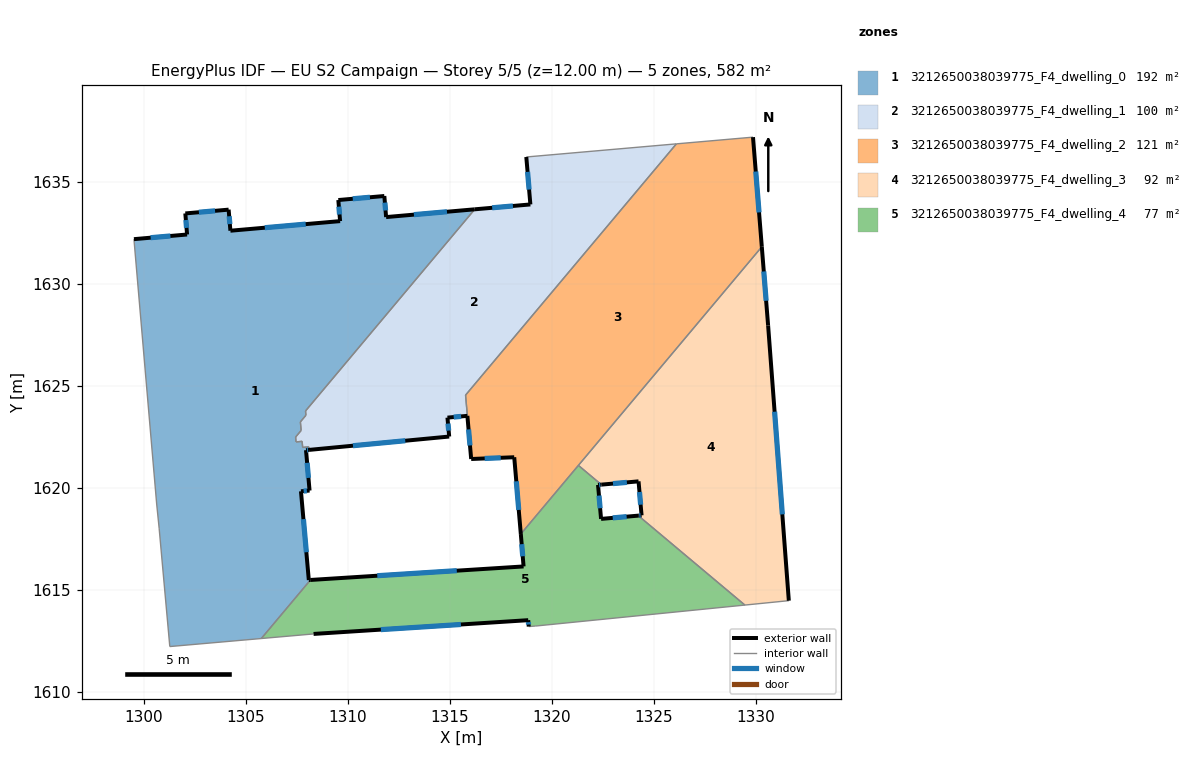
=== STOREY PLAN SPEC (per zone: floor XY polygon, exterior-wall plan segments, windows/doors) ===
zone 1: 3212650038039775_F4_dwelling_0  (191.8 m²)
  floor: (1316.22, 1633.67) (1307.92, 1623.78) (1307.94, 1623.56) (1307.67, 1623.24) (1307.71, 1622.82) (1307.44, 1622.49) (1307.46, 1622.26) (1307.76, 1622.29) (1307.78, 1621.99) (1308.08, 1622.01) (1308.10, 1621.87) (1307.95, 1621.85) (1308.12, 1619.87) (1307.70, 1619.83) (1308.08, 1615.48) (1308.17, 1615.49) (1305.76, 1612.61) (1301.27, 1612.22) (1300.74, 1618.02) (1300.62, 1619.21) (1299.51, 1632.20) (1302.11, 1632.43) (1302.03, 1633.46) (1304.15, 1633.65) (1304.24, 1632.62) (1309.62, 1633.09) (1309.53, 1634.12) (1311.79, 1634.32) (1311.88, 1633.29)
  exterior wall: (1307.95, 1621.85) – (1308.10, 1621.87)  [0.1 m]
    window: (1307.99, 1621.86) – (1308.05, 1621.86)  [0.1 m²]
  exterior wall: (1308.12, 1619.87) – (1307.95, 1621.85)  [2.0 m]
    window: (1308.07, 1620.49) – (1308.00, 1621.23)  [0.8 m²]
  exterior wall: (1307.70, 1619.83) – (1308.12, 1619.87)  [0.4 m]
    window: (1307.83, 1619.85) – (1307.99, 1619.86)  [0.2 m²]
  exterior wall: (1308.08, 1615.48) – (1307.70, 1619.83)  [4.4 m]
    window: (1307.96, 1616.84) – (1307.82, 1618.47)  [1.8 m²]
  exterior wall: (1308.17, 1615.49) – (1308.08, 1615.48)  [0.1 m]
  exterior wall: (1302.11, 1632.43) – (1299.51, 1632.20)  [2.6 m]
    window: (1301.30, 1632.36) – (1300.32, 1632.27)  [1.1 m²]
  exterior wall: (1302.03, 1633.46) – (1302.11, 1632.43)  [1.0 m]
    window: (1302.05, 1633.14) – (1302.09, 1632.76)  [0.4 m²]
  exterior wall: (1304.15, 1633.65) – (1302.03, 1633.46)  [2.1 m]
    window: (1303.49, 1633.59) – (1302.69, 1633.52)  [0.9 m²]
  exterior wall: (1304.24, 1632.62) – (1304.15, 1633.65)  [1.0 m]
    window: (1304.21, 1632.94) – (1304.18, 1633.33)  [0.4 m²]
  exterior wall: (1309.62, 1633.09) – (1304.24, 1632.62)  [5.4 m]
    window: (1307.93, 1632.94) – (1305.93, 1632.76)  [2.3 m²]
  exterior wall: (1309.53, 1634.12) – (1309.62, 1633.09)  [1.0 m]
    window: (1309.56, 1633.80) – (1309.59, 1633.41)  [0.4 m²]
  exterior wall: (1311.79, 1634.32) – (1309.53, 1634.12)  [2.3 m]
    window: (1311.08, 1634.26) – (1310.24, 1634.18)  [0.9 m²]
  exterior wall: (1311.88, 1633.29) – (1311.79, 1634.32)  [1.0 m]
    window: (1311.85, 1633.61) – (1311.82, 1634.00)  [0.4 m²]
  exterior wall: (1316.22, 1633.67) – (1311.88, 1633.29)  [4.4 m]
    window: (1314.86, 1633.55) – (1313.24, 1633.41)  [1.8 m²]
  interior walls: 15
zone 2: 3212650038039775_F4_dwelling_1  (100.3 m²)
  floor: (1326.12, 1636.88) (1315.77, 1624.55) (1315.86, 1623.54) (1314.89, 1623.45) (1314.97, 1622.52) (1308.10, 1621.87) (1308.08, 1622.01) (1307.78, 1621.99) (1307.76, 1622.29) (1307.46, 1622.26) (1307.44, 1622.49) (1307.71, 1622.82) (1307.67, 1623.24) (1307.94, 1623.56) (1307.92, 1623.78) (1316.22, 1633.67) (1318.95, 1633.91) (1318.75, 1636.23)
  exterior wall: (1318.95, 1633.91) – (1316.22, 1633.67)  [2.7 m]
    window: (1318.10, 1633.83) – (1317.08, 1633.74)  [1.1 m²]
  exterior wall: (1318.75, 1636.23) – (1318.95, 1633.91)  [2.3 m]
    window: (1318.82, 1635.50) – (1318.89, 1634.64)  [1.0 m²]
  exterior wall: (1314.89, 1623.45) – (1315.86, 1623.54)  [1.0 m]
    window: (1315.19, 1623.48) – (1315.56, 1623.51)  [0.4 m²]
  exterior wall: (1314.97, 1622.52) – (1314.89, 1623.45)  [0.9 m]
    window: (1314.95, 1622.81) – (1314.91, 1623.16)  [0.4 m²]
  exterior wall: (1308.10, 1621.87) – (1314.97, 1622.52)  [6.9 m]
    window: (1310.25, 1622.07) – (1312.82, 1622.31)  [2.9 m²]
  interior walls: 13
zone 3: 3212650038039775_F4_dwelling_2  (120.8 m²)
  floor: (1329.88, 1637.21) (1330.31, 1631.83) (1318.48, 1617.74) (1318.16, 1621.50) (1316.05, 1621.42) (1315.77, 1624.55) (1326.12, 1636.88)
  exterior wall: (1330.31, 1631.83) – (1329.88, 1637.21)  [5.4 m]
    window: (1330.17, 1633.51) – (1330.01, 1635.52)  [2.3 m²]
  exterior wall: (1318.16, 1621.50) – (1318.48, 1617.74)  [3.8 m]
    window: (1318.26, 1620.32) – (1318.38, 1618.92)  [1.6 m²]
  exterior wall: (1316.05, 1621.42) – (1318.16, 1621.50)  [2.1 m]
    window: (1316.71, 1621.45) – (1317.50, 1621.48)  [0.9 m²]
  exterior wall: (1315.86, 1623.53) – (1316.05, 1621.42)  [2.1 m]
    window: (1315.92, 1622.87) – (1315.99, 1622.08)  [0.9 m²]
  interior walls: 5
zone 4: 3212650038039775_F4_dwelling_3  (91.9 m²)
  floor: (1330.31, 1631.83) (1330.62, 1627.97) (1331.63, 1614.47) (1329.48, 1614.25) (1324.25, 1618.64) (1324.41, 1618.65) (1324.26, 1620.32) (1322.44, 1620.16) (1321.31, 1621.11)
  exterior wall: (1324.41, 1618.65) – (1324.25, 1618.64)  [0.2 m]
    window: (1324.36, 1618.65) – (1324.30, 1618.64)  [0.1 m²]
  exterior wall: (1324.26, 1620.32) – (1324.41, 1618.65)  [1.7 m]
    window: (1324.31, 1619.80) – (1324.36, 1619.18)  [0.7 m²]
  exterior wall: (1322.44, 1620.16) – (1324.26, 1620.32)  [1.8 m]
    window: (1323.01, 1620.21) – (1323.69, 1620.27)  [0.8 m²]
  exterior wall: (1330.62, 1627.97) – (1330.31, 1631.83)  [3.9 m]
    window: (1330.52, 1629.18) – (1330.40, 1630.62)  [1.6 m²]
  exterior wall: (1331.63, 1614.47) – (1330.62, 1627.97)  [13.5 m]
    window: (1331.31, 1618.70) – (1330.93, 1623.74)  [5.7 m²]
  interior walls: 4
zone 5: 3212650038039775_F4_dwelling_4  (77.3 m²)
  floor: (1324.25, 1618.64) (1329.48, 1614.25) (1319.21, 1613.22) (1318.87, 1613.20) (1318.85, 1613.51) (1308.32, 1612.84) (1305.76, 1612.61) (1308.17, 1615.49) (1318.62, 1616.15) (1318.48, 1617.74) (1321.31, 1621.11) (1322.44, 1620.16) (1322.27, 1620.15) (1322.42, 1618.48)
  exterior wall: (1318.48, 1617.74) – (1318.62, 1616.15)  [1.6 m]
    window: (1318.53, 1617.24) – (1318.58, 1616.65)  [0.7 m²]
  exterior wall: (1322.27, 1620.15) – (1322.44, 1620.16)  [0.2 m]
    window: (1322.32, 1620.15) – (1322.38, 1620.16)  [0.1 m²]
  exterior wall: (1322.42, 1618.48) – (1322.27, 1620.15)  [1.7 m]
    window: (1322.38, 1619.00) – (1322.32, 1619.62)  [0.7 m²]
  exterior wall: (1324.25, 1618.64) – (1322.42, 1618.48)  [1.8 m]
    window: (1323.68, 1618.59) – (1322.99, 1618.53)  [0.8 m²]
  exterior wall: (1318.85, 1613.51) – (1318.87, 1613.20)  [0.3 m]
    window: (1318.86, 1613.41) – (1318.87, 1613.30)  [0.1 m²]
  exterior wall: (1308.32, 1612.84) – (1318.85, 1613.51)  [10.6 m]
    window: (1311.62, 1613.05) – (1315.55, 1613.30)  [4.4 m²]
  exterior wall: (1318.62, 1616.15) – (1308.17, 1615.49)  [10.5 m]
    window: (1315.34, 1615.94) – (1311.44, 1615.69)  [4.4 m²]
  interior walls: 7

=== DERIVED (storey summary) ===
Building: EU S2 Campaign
Storey: 5 of 5  (floor level z = 12.00 m)
Storey gross floor area: 582.1 m²
Zones on this storey: 5
  - 3212650038039775_F4_dwelling_0: floor 191.8 m²; exterior wall 27.9 m (83.8 m²); 13 window(s) 11.6 m²; WWR 13.9%
  - 3212650038039775_F4_dwelling_1: floor 100.3 m²; exterior wall 13.9 m (41.7 m²); 5 window(s) 5.8 m²; WWR 13.9%
  - 3212650038039775_F4_dwelling_2: floor 120.8 m²; exterior wall 13.4 m (40.2 m²); 4 window(s) 5.6 m²; WWR 13.9%
  - 3212650038039775_F4_dwelling_3: floor 91.9 m²; exterior wall 21.1 m (63.2 m²); 5 window(s) 8.8 m²; WWR 13.9%
  - 3212650038039775_F4_dwelling_4: floor 77.3 m²; exterior wall 26.6 m (79.8 m²); 7 window(s) 11.1 m²; WWR 13.9%
Zone adjacency (shared interzone walls):
  - 3212650038039775_F4_dwelling_0 ↔ 3212650038039775_F4_dwelling_1
  - 3212650038039775_F4_dwelling_0 ↔ 3212650038039775_F4_dwelling_4
  - 3212650038039775_F4_dwelling_1 ↔ 3212650038039775_F4_dwelling_2
  - 3212650038039775_F4_dwelling_2 ↔ 3212650038039775_F4_dwelling_3
  - 3212650038039775_F4_dwelling_2 ↔ 3212650038039775_F4_dwelling_4
  - 3212650038039775_F4_dwelling_3 ↔ 3212650038039775_F4_dwelling_4